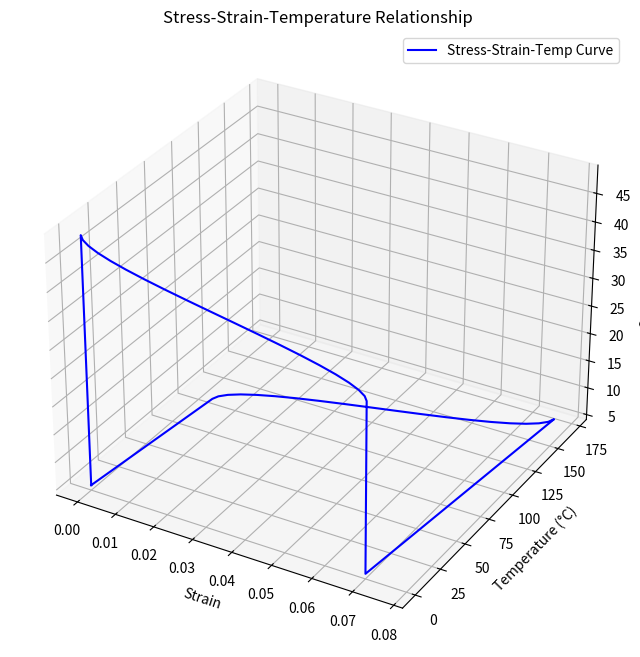

The matplotlib source for this figure:
import math
import numpy as np
import matplotlib.pyplot as plt
from mpl_toolkits.mplot3d import Axes3D


class Shape_Memory_Effect:
    def __init__(self, YA, YM, Ms, Mf, As, Af, CM, CA, TCRS, TCRF, SL, temp, shiS0, shiT0):
        self.YA = YA
        self.YM = YM
        self.Ms = Ms
        self.Mf = Mf
        self.As = As
        self.Af = Af
        self.CM = CM
        self.CA = CA
        self.TCRS = TCRS
        self.TCRF = TCRF
        self.SL = SL
        self.temp = temp
        self.shiS0 = shiS0
        self.shiT0 = shiT0
        self.shi_lst = []

    def stress_calculated(self):
        global Ta, Tb, Tc
        Ta = 0
        Tb = self.TCRS
        Tc = self.TCRF

    def predicted_through_stress(self):
        global Tb_predicted, Tc_predicted, Td_predicted, Taf_predicted, Tkf_predicted, Ta_predicted
        Tb_predicted = np.linspace(Ta, Tb, 20)    
        Tc_predicted = np.linspace(Tb, Tc, 20)
        for i in Tc_predicted:
            shiS = ((1 - self.shiS0) / 2) * math.cos((math.pi / (self.TCRS - self.TCRF)) * (i - self.TCRF)) + ((1 + self.shiS0) / 2)
            self.shi_lst.append(shiS)
        self.shi_lst = np.array(self.shi_lst)
        Td_predicted = np.linspace(Tc,Ta,num=20, endpoint=True)
        Taf_predicted = np.linspace(0,0, num=20, endpoint=True)
        Tkf_predicted = np.linspace(0,0, num=20, endpoint=True)
        Ta_predicted = np.linspace(0,0, num=20, endpoint=True) 
    
    def predicted_through_strain(self):
        global Sb_predicted, Sc_predicted, Sd_predicted
        Sb_predicted = Tb_predicted/self.YM
        Sc_predicted = (Tc_predicted/self.YM) + self.SL*self.shi_lst
        Sd_predicted = (Td_predicted/self.YM) + self.SL
                

    def predicted_through_temp(self):
        global temp_b_predicted, temp_c_predicted, temp_d_predicted, temp_a_f_predicted, temp_k_f_predicted, temp_a_predicted
        temp_b_predicted = np.linspace(self.temp,self.temp,num=20, endpoint=True)
        temp_c_predicted = np.linspace(self.temp,self.temp, num=20, endpoint=True)
        temp_d_predicted = np.linspace(self.temp,self.temp, num=20, endpoint=True)
        temp_a_f_predicted = np.linspace(self.temp, self.As, num=20, endpoint=True)
        temp_k_f_predicted = np.linspace(self.As, self.Af, num=20, endpoint=True)
        temp_a_predicted = np.linspace(self.Af, self.temp, num=20, endpoint=True)

    def predicted_through_strain_by_temp(self): 
        global strain_a_f_predicted, strain_k_f_predicted, strain_a_predicted
        # At a'
        strain_a_f_predicted = np.linspace(self.SL,self.SL, num=20, endpoint=True)
        # At k'
        shi_M_ls = []
        for i in temp_k_f_predicted:
            shi_M = 1/2*(1 + math.cos((math.pi/(self.Af-self.As))*(i-self.As)))
            shi_M_ls.append(shi_M)
        shi_M_ls = np.array(shi_M_ls)
        strain_k_f_predicted = self.SL*shi_M_ls
        # At a
        strain_a_predicted = np.linspace(0,0, num=20, endpoint=True)

    def plot_T_S_Temp_curve(self):
        strain_combined = np.concatenate((Sb_predicted, Sc_predicted, Sd_predicted, strain_a_f_predicted, strain_k_f_predicted, strain_a_predicted))
        stress_combined = np.concatenate((Tb_predicted, Tc_predicted, Td_predicted, Taf_predicted, Tkf_predicted, Ta_predicted))
        temp_combined = np.concatenate((temp_b_predicted, temp_c_predicted, temp_d_predicted, temp_a_f_predicted, temp_k_f_predicted, temp_a_predicted))
        # Create a 3D plot
        fig = plt.figure(figsize=(10, 8))
        ax = fig.add_subplot(111, projection='3d')

        # Plot the 3D curve
        ax.plot(strain_combined, stress_combined, temp_combined, label='Stress-Strain-Temp Curve', color='blue')
        
        # Set axis labels
        ax.set_xlabel('Strain')
        ax.set_ylabel('Temperature (°C)')
        ax.set_zlabel('Stress (MPa)')
        ax.set_title('Stress-Strain-Temperature Relationship')

        # Add legend and grid
        ax.legend()
        ax.grid(True)

        # Show plot
        plt.show()
def main():
    Mf = 9  # °C
    Ms = 18  # °C
    As = 35  # °C
    Af = 49  # °C
    CM = 8  # MPa/°C (slope for martensite)
    CA = 14  # MPa/°C (slope for austenite)
    YM = 26000
    YA = 67000
    TCRS = 100  # MPa (start transformation stress)
    TCRF = 170  # MPa (finish transformation stress)
    shiT0 = 1
    shiS0 = 0
    SL = 0.07
    temp = 5
    proc = Shape_Memory_Effect(YA, YM, Ms, Mf, As, Af, CM, CA, TCRS, TCRF, SL, temp, shiS0, shiT0)
    proc.stress_calculated()
    proc.predicted_through_stress()
    proc.predicted_through_strain()
    proc.predicted_through_temp()
    proc.predicted_through_strain_by_temp()
    proc.plot_T_S_Temp_curve()
if __name__ == "__main__":
    main()
